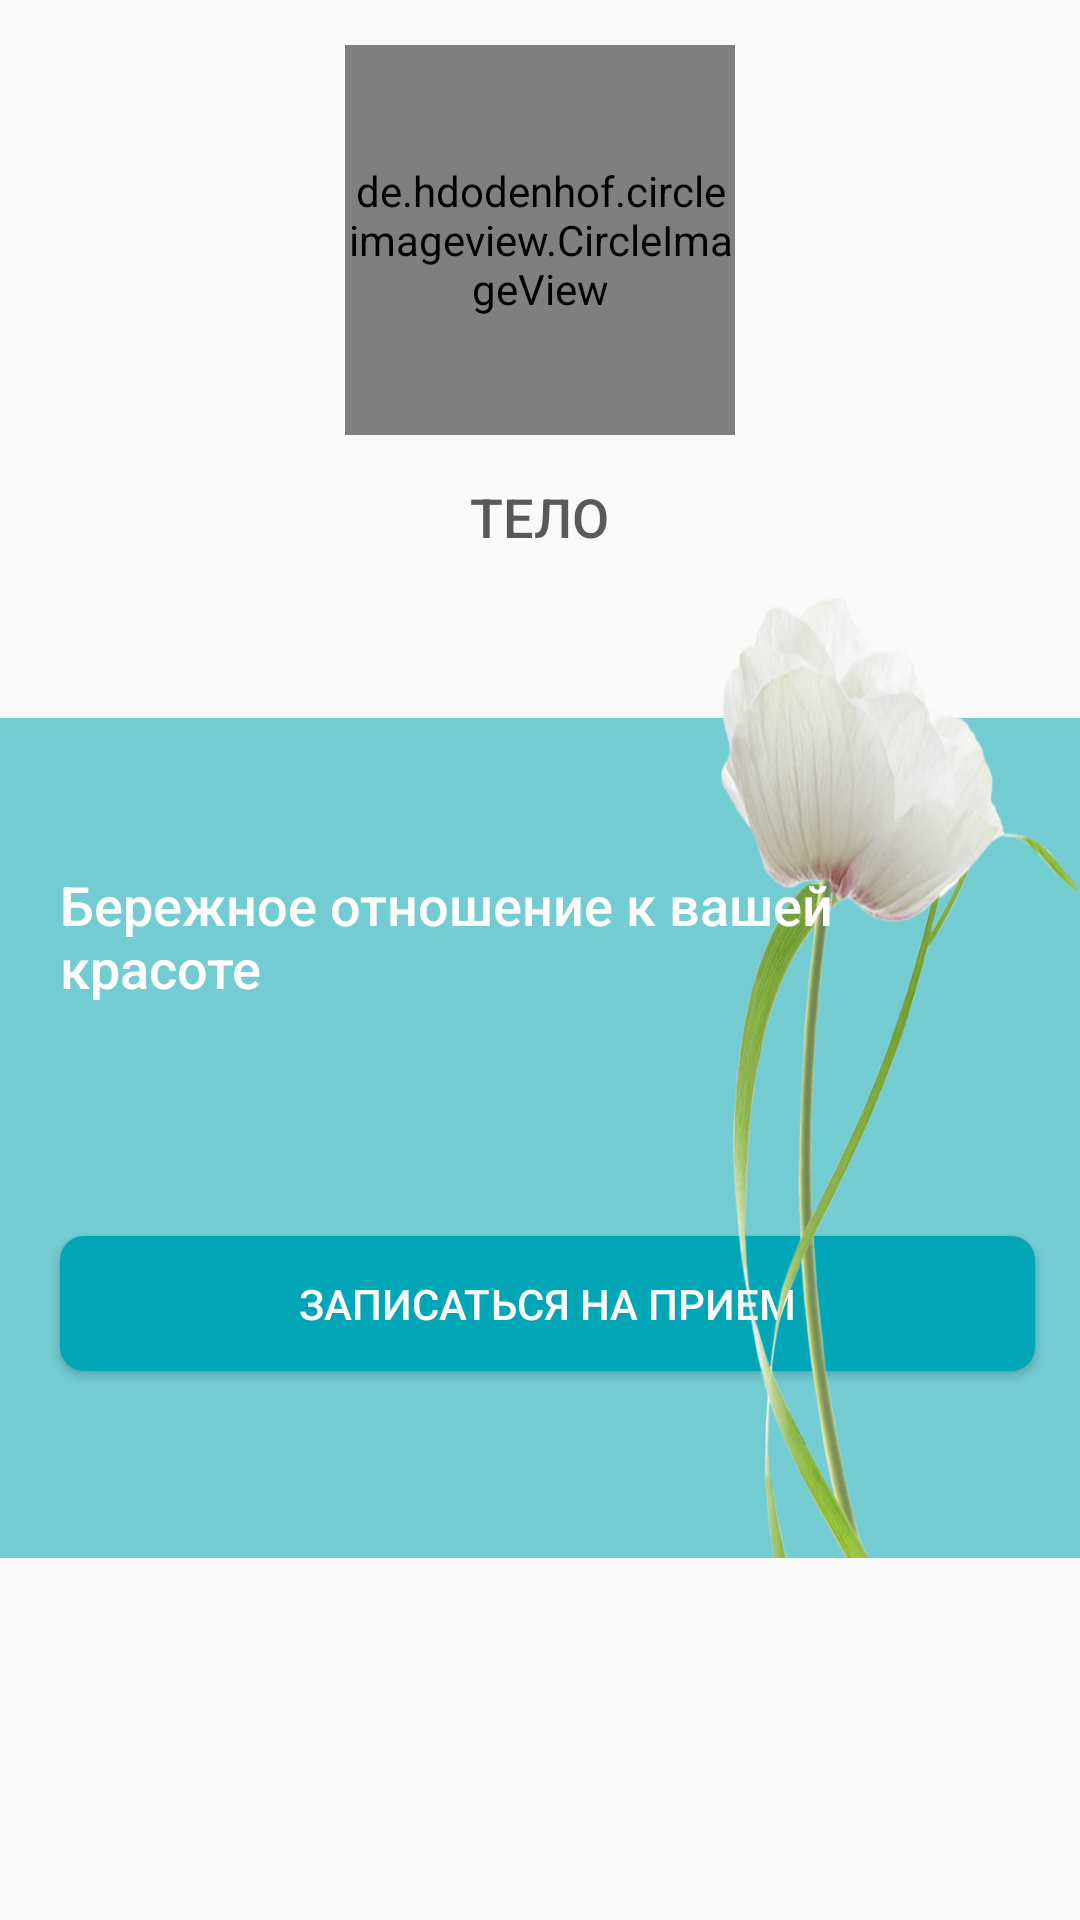

This screen was rendered from an Android layout file. Write that file and the resources it references.
<!-- AndroidManifest.xml: application theme AppTheme -->
<!-- res/layout/fragment_services.xml -->
<?xml version="1.0" encoding="utf-8"?>
<androidx.core.widget.NestedScrollView xmlns:android="http://schemas.android.com/apk/res/android"
    android:layout_width="match_parent"
    android:layout_height="match_parent">

    <LinearLayout xmlns:app="http://schemas.android.com/apk/res-auto"
        xmlns:tools="http://schemas.android.com/tools"
        android:layout_width="match_parent"
        android:layout_height="match_parent"
        android:orientation="vertical"
        tools:context=".services.ServicesFragment">

        <de.hdodenhof.circleimageview.CircleImageView
            android:id="@+id/iv_service_type_circle"
            android:layout_width="130dp"
            android:layout_height="130dp"
            android:layout_gravity="center"
            android:layout_marginTop="15dp"
            android:scaleType="centerCrop"
            app:layout_constraintTop_toTopOf="parent" />

        <TextView
            android:id="@+id/tv_service_type"
            android:layout_width="wrap_content"
            android:layout_height="wrap_content"
            android:layout_gravity="center"
            android:layout_marginTop="15dp"
            android:fontFamily="sans-serif-medium"
            android:text="Тело"
            android:textAlignment="center"
            android:textAllCaps="true"
            android:textColor="@color/textColor"
            android:textSize="@dimen/adaptive_text_size_title"
            app:layout_constraintStart_toStartOf="parent"
            app:layout_constraintVertical_weight="1" />

        <androidx.recyclerview.widget.RecyclerView
            android:id="@+id/rv_services"
            android:layout_width="match_parent"
            android:layout_height="match_parent"
            android:layout_marginTop="15dp" />

        <include
            android:id="@+id/flower_view"
            layout="@layout/flower_view"
            android:layout_width="match_parent"
            android:layout_height="wrap_content"
            android:layout_gravity="bottom" />
    </LinearLayout>

</androidx.core.widget.NestedScrollView>
<!-- res/layout/flower_view.xml (included above) -->
<?xml version="1.0" encoding="utf-8"?>
<androidx.constraintlayout.widget.ConstraintLayout xmlns:android="http://schemas.android.com/apk/res/android"
    android:layout_width="match_parent"
    android:layout_height="wrap_content"
    android:layout_gravity="bottom"
    xmlns:app="http://schemas.android.com/apk/res-auto">

    <Button
        android:id="@+id/log_in_flower_btn"
        android:layout_width="0dp"
        app:layout_constraintHorizontal_weight="4"
        android:layout_height="45dp"
        android:layout_marginTop="30dp"
        android:layout_marginBottom="15dp"
        android:textSize="@dimen/adaptive_text_size"
        android:background="@drawable/sign_up_button_dark"
        android:text="Записаться на прием"
        android:textColor="@color/colorAccent"
        app:layout_constraintTop_toBottomOf="@id/title"
        app:layout_constraintLeft_toLeftOf="@id/title"
        app:layout_constraintRight_toRightOf="parent"
        app:layout_constraintBottom_toBottomOf="parent"
        android:layout_marginRight="15dp"
        android:onClick="onFlowerClicked"
        android:elevation="20dp"/>

    <TextView
        android:layout_width="0dp"
        android:layout_height="wrap_content"
        android:id="@+id/title"
        android:elevation="10dp"
        app:layout_constraintHorizontal_weight="6"
        app:layout_constraintLeft_toLeftOf="parent"
        app:layout_constraintRight_toLeftOf="@id/empty"
        app:layout_constraintTop_toTopOf="@id/flower_inner_layout"
        android:textSize="@dimen/adaptive_text_size_title"
        android:textColor="@color/colorAccent"
        android:text="Бережное отношение к вашей красоте"
        android:fontFamily="sans-serif-medium"
        android:layout_marginTop="50dp"
        android:layout_marginLeft="20dp"/>

    <View
        android:layout_width="0dp"
        android:layout_height="1dp"
        android:id="@+id/empty"
        app:layout_constraintHorizontal_weight="1"
        app:layout_constraintRight_toRightOf="parent"
        app:layout_constraintLeft_toRightOf="@id/title"
        app:layout_constraintTop_toTopOf="parent"/>

    <androidx.constraintlayout.widget.ConstraintLayout
        android:layout_width="match_parent"
        android:layout_height="280dp"
        android:background="@color/colorPrimaryLight"
        android:id="@+id/flower_inner_layout"
        app:layout_constraintTop_toTopOf="parent"
        android:layout_marginTop="40dp"
        android:elevation="0dp">



    </androidx.constraintlayout.widget.ConstraintLayout>

    <View
        android:layout_width="0dp"
        android:layout_height="1dp"
        android:id="@+id/empty3"
        app:layout_constraintHorizontal_weight="2"
        app:layout_constraintLeft_toLeftOf="parent"
        app:layout_constraintRight_toLeftOf="@id/flower"
        app:layout_constraintTop_toTopOf="parent"/>


    <ImageView
        android:layout_width="0dp"
        android:layout_height="0dp"
        app:layout_constraintVertical_weight="1"
        app:layout_constraintHorizontal_weight="1"
        android:id="@+id/flower"
        android:src="@drawable/flower"
        android:elevation="2dp"
        app:layout_constraintLeft_toRightOf="@id/empty3"
        app:layout_constraintRight_toRightOf="parent"
        app:layout_constraintBottom_toBottomOf="@id/flower_inner_layout"
        app:layout_constraintTop_toTopOf="parent"
        android:scaleType="fitXY"/>

</androidx.constraintlayout.widget.ConstraintLayout>
<!-- resources referenced by this layout -->
<resources>
  <color name="colorAccent">#ffffff</color>
  <color name="colorPrimaryLight">#72ccd2</color>
  <color name="textColor">#58595b</color>
  <dimen name="adaptive_text_size">14sp</dimen>
  <dimen name="adaptive_text_size_title">18sp</dimen>
  <!-- drawable flower: png bitmap (drawable-v24, 44628 bytes) -->
  <!-- drawable sign_up_button_dark (drawable) -->
  <shape
      xmlns:android="http://schemas.android.com/apk/res/android">
      <corners
          android:radius="8dp" />
      <solid android:color="@color/colorPrimary"/>
  
  </shape>
  <style name="AppTheme" parent="Theme.AppCompat.Light.NoActionBar">
          
          <item name="colorPrimary">@color/colorPrimary</item>
          <item name="colorPrimaryDark">@color/colorPrimary</item>
          <item name="colorAccent">@color/colorAccent</item>
          <item name="drawerArrowStyle">@style/DrawerArrowStyle</item>
          <item name="android:windowContentOverlay">@null</item>
  
      </style>
  <color name="colorPrimary">#00a6b6</color>
  <style name="DrawerArrowStyle" parent="@style/Widget.AppCompat.DrawerArrowToggle">
          <item name="spinBars">true</item>
          <item name="color">@color/colorPrimary</item>
      </style>
</resources>
